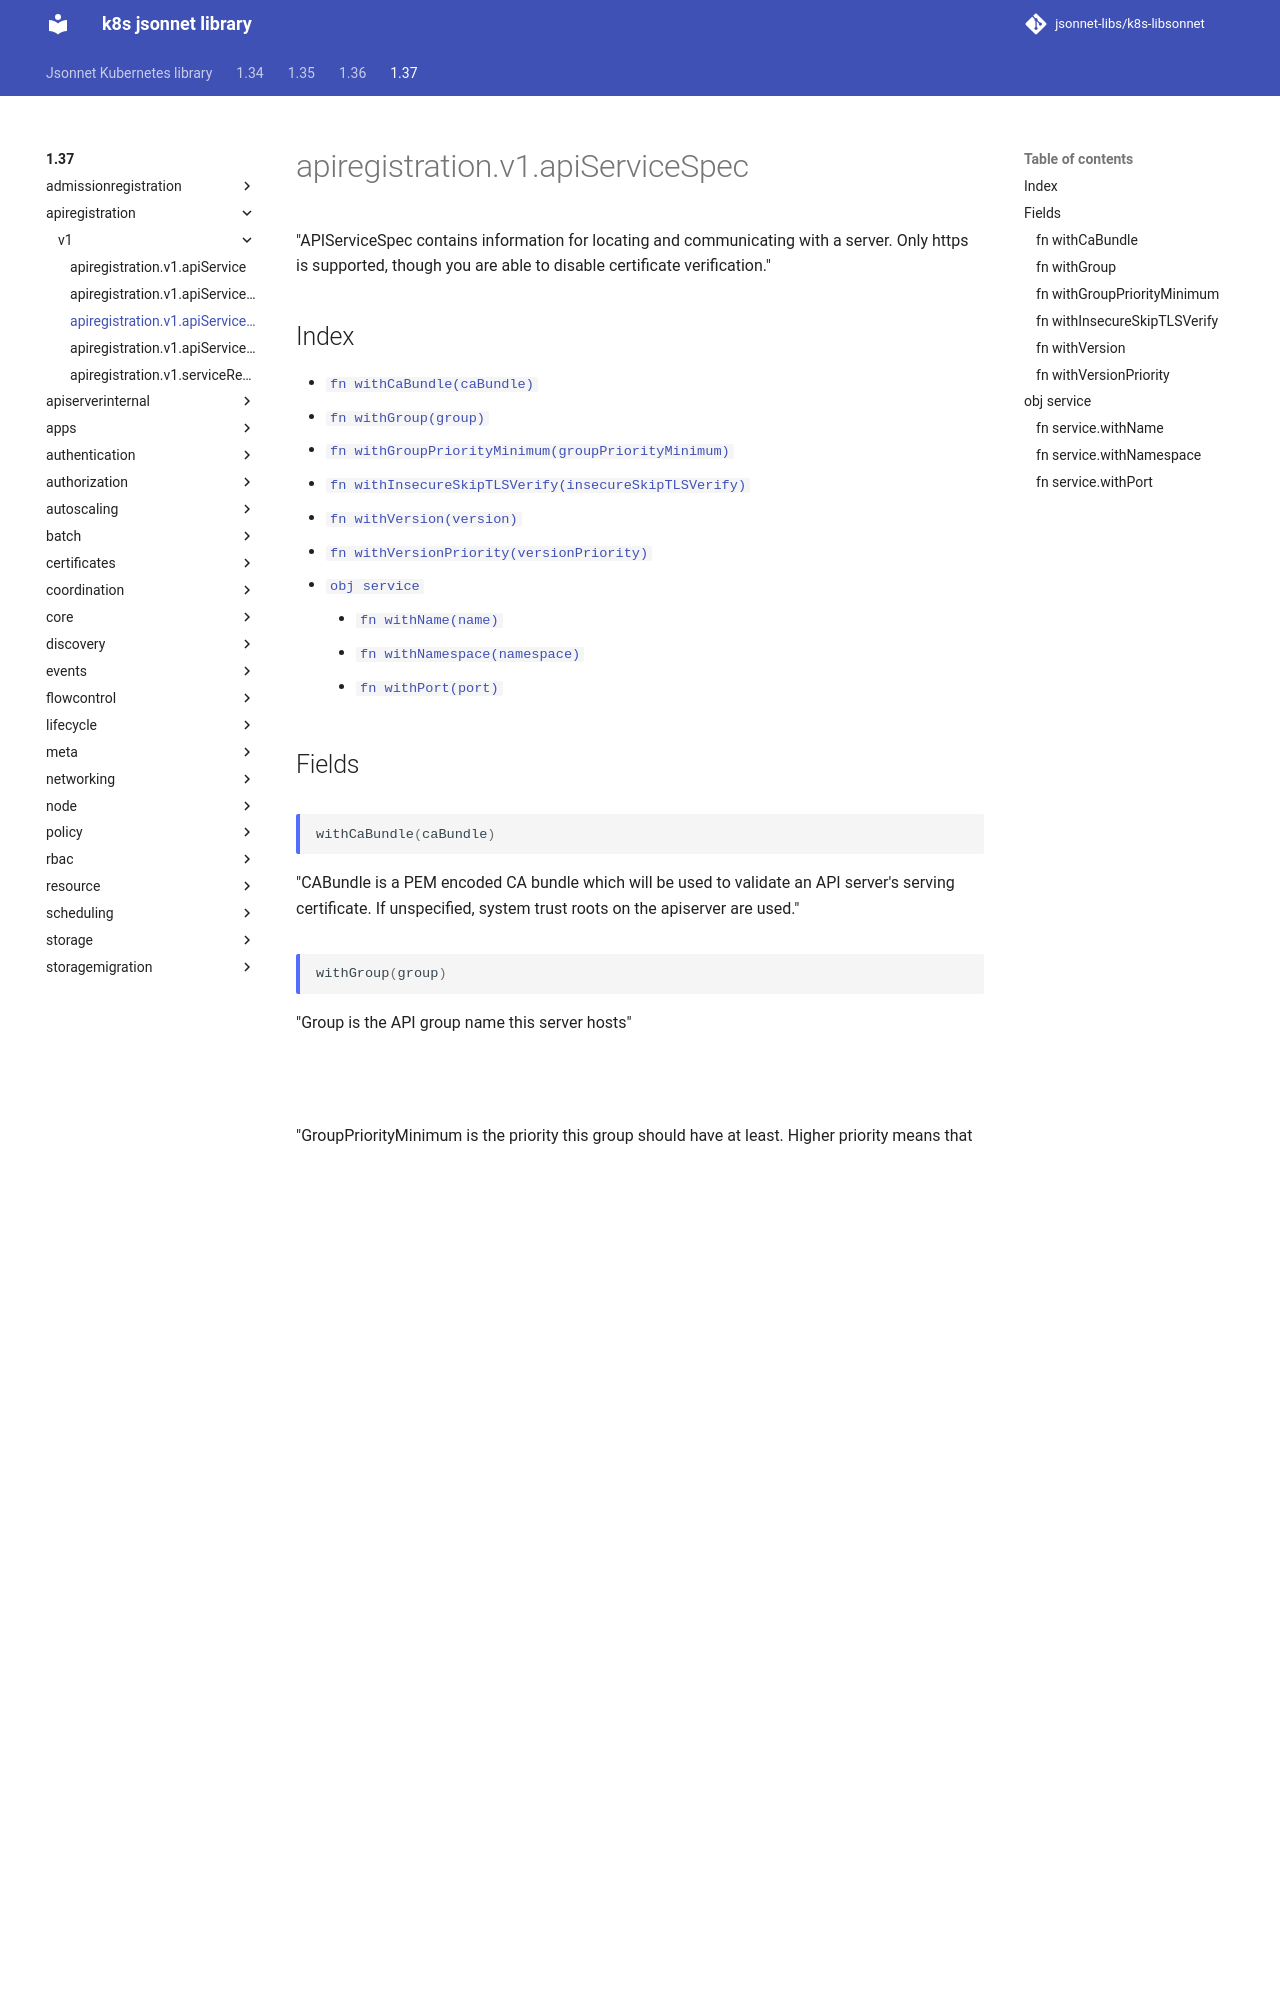

repository: jsonnet-libs/k8s-libsonnet · page: 1.37/apiregistration/v1/apiServiceSpec/index.html · generator: mkdocs

---
permalink: /1.37/apiregistration/v1/apiServiceSpec/
---

# apiregistration.v1.apiServiceSpec

"APIServiceSpec contains information for locating and communicating with a server. Only https is supported, though you are able to disable certificate verification."

## Index

* [`fn withCaBundle(caBundle)`](#fn-withcabundle)
* [`fn withGroup(group)`](#fn-withgroup)
* [`fn withGroupPriorityMinimum(groupPriorityMinimum)`](#fn-withgrouppriorityminimum)
* [`fn withInsecureSkipTLSVerify(insecureSkipTLSVerify)`](#fn-withinsecureskiptlsverify)
* [`fn withVersion(version)`](#fn-withversion)
* [`fn withVersionPriority(versionPriority)`](#fn-withversionpriority)
* [`obj service`](#obj-service)
  * [`fn withName(name)`](#fn-servicewithname)
  * [`fn withNamespace(namespace)`](#fn-servicewithnamespace)
  * [`fn withPort(port)`](#fn-servicewithport)

## Fields

### fn withCaBundle

```ts
withCaBundle(caBundle)
```

"CABundle is a PEM encoded CA bundle which will be used to validate an API server's serving certificate. If unspecified, system trust roots on the apiserver are used."

### fn withGroup

```ts
withGroup(group)
```

"Group is the API group name this server hosts"

### fn withGroupPriorityMinimum

```ts
withGroupPriorityMinimum(groupPriorityMinimum)
```

"GroupPriorityMinimum is the priority this group should have at least. Higher priority means that the group is preferred by clients over lower priority ones. Note that other versions of this group might specify even higher GroupPriorityMinimum values such that the whole group gets a higher priority. The primary sort is based on GroupPriorityMinimum, ordered highest number to lowest (20 before 10). The secondary sort is based on the alphabetical comparison of the name of the object.  (v1.bar before v1.foo) We'd recommend something like: *.k8s.io (except extensions) at 18000 and PaaSes (OpenShift, Deis) are recommended to be in the 2000s"

### fn withInsecureSkipTLSVerify

```ts
withInsecureSkipTLSVerify(insecureSkipTLSVerify)
```

"InsecureSkipTLSVerify disables TLS certificate verification when communicating with this server. This is strongly discouraged.  You should use the CABundle instead."

### fn withVersion

```ts
withVersion(version)
```

"Version is the API version this server hosts.  For example, \"v1\
